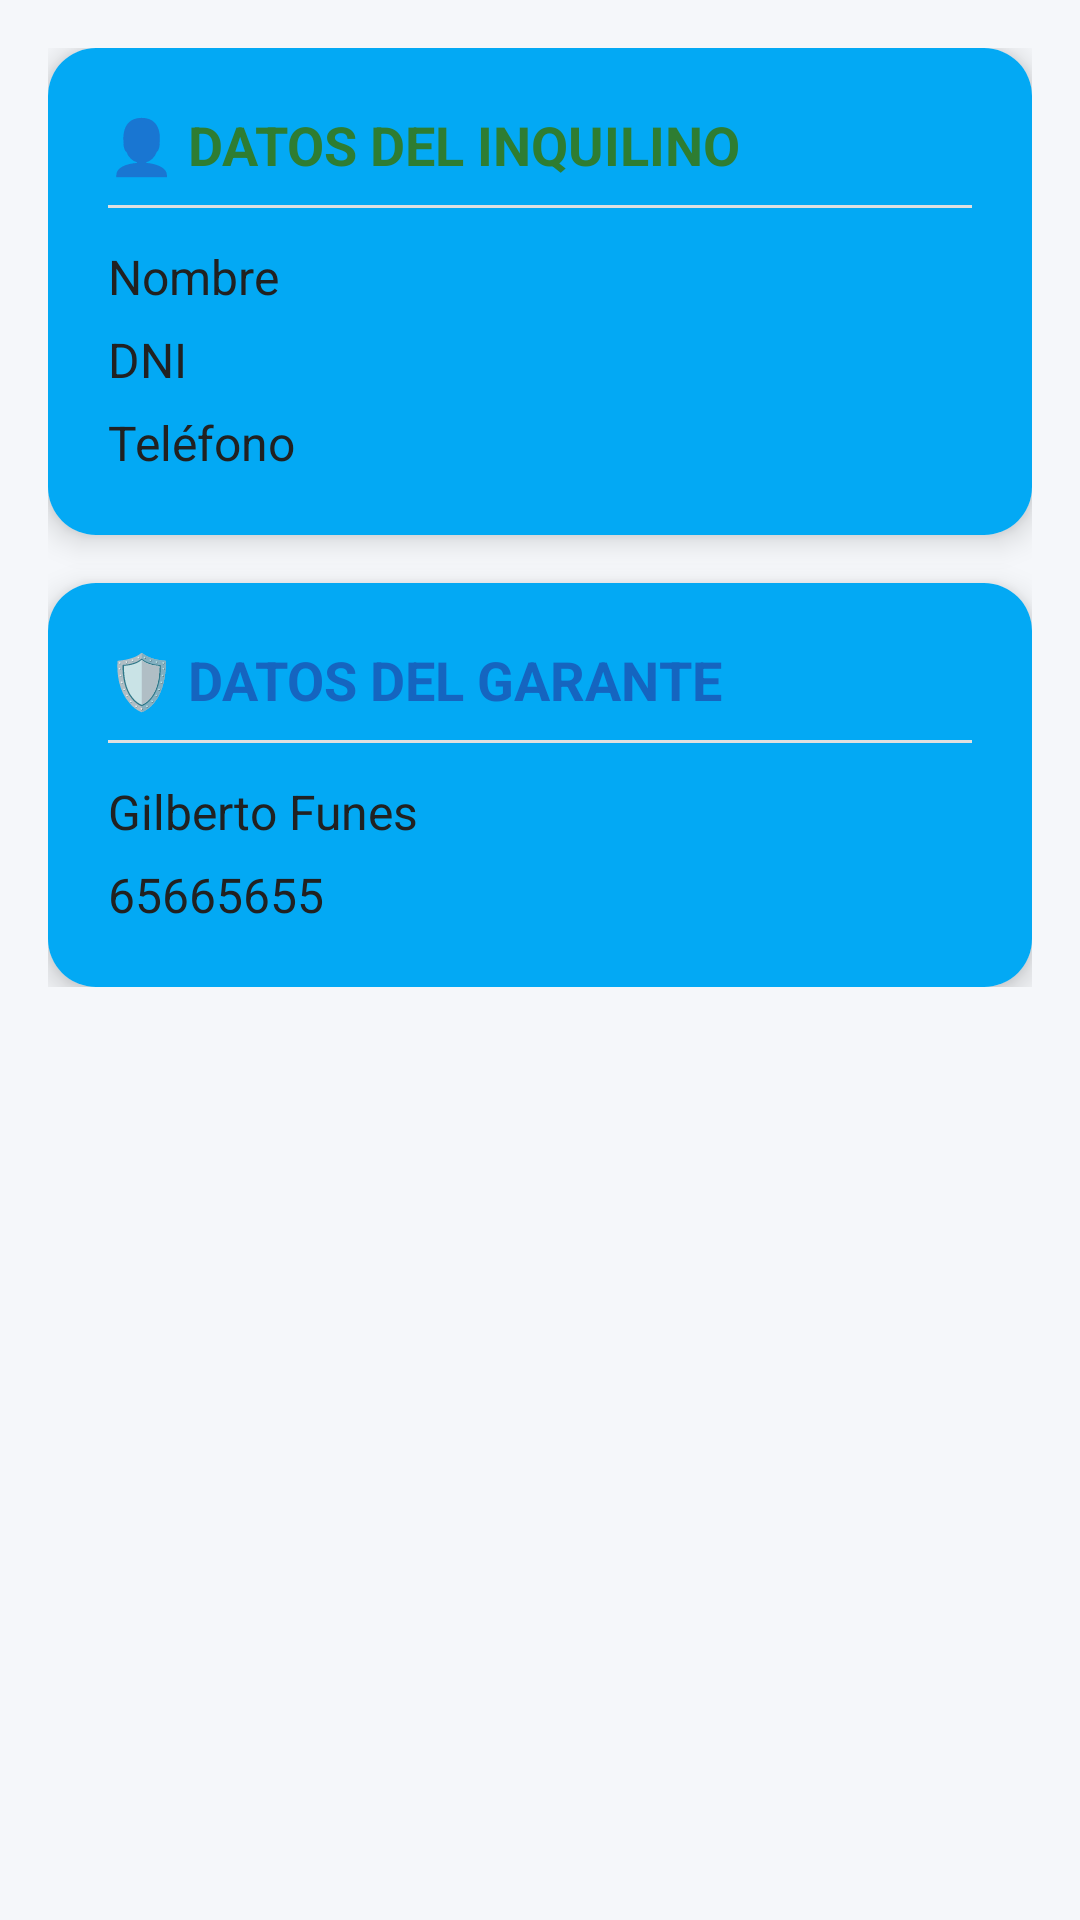

Write the Android layout XML for this screen, with the resource values it uses.
<!-- AndroidManifest.xml: application theme Theme.TPInmobiliaria -->
<!-- res/layout/fragment_detalle_inquilino.xml -->
<?xml version="1.0" encoding="utf-8"?>
<ScrollView xmlns:android="http://schemas.android.com/apk/res/android"
    xmlns:app="http://schemas.android.com/apk/res-auto"
    android:layout_width="match_parent"
    android:layout_height="match_parent"
    android:background="#F5F7FA"
    android:padding="16dp">

    <LinearLayout
        android:layout_width="match_parent"
        android:layout_height="wrap_content"
        android:orientation="vertical">

        <androidx.cardview.widget.CardView
            android:layout_width="match_parent"
            android:layout_height="wrap_content"
            android:layout_marginBottom="16dp"
            app:cardCornerRadius="16dp"
            app:cardElevation="6dp">

            <LinearLayout
                android:layout_width="match_parent"
                android:layout_height="wrap_content"
                android:background="#03A9F4"
                android:orientation="vertical"
                android:padding="20dp">

                <TextView
                    android:layout_width="wrap_content"
                    android:layout_height="wrap_content"
                    android:text="👤 DATOS DEL INQUILINO"
                    android:textColor="#2E7D32"
                    android:textSize="18sp"
                    android:textStyle="bold" />

                <View
                    android:layout_width="match_parent"
                    android:layout_height="1dp"
                    android:layout_marginTop="8dp"
                    android:layout_marginBottom="12dp"
                    android:background="#E0E0E0" />

                <TextView
                    android:id="@+id/tvNombreInquilino"
                    android:layout_width="wrap_content"
                    android:layout_height="wrap_content"
                    android:text="Nombre"
                    android:textColor="#212121"
                    android:textSize="16sp" />

                <TextView
                    android:id="@+id/tvDniInquilino"
                    android:layout_width="wrap_content"
                    android:layout_height="wrap_content"
                    android:layout_marginTop="6dp"
                    android:text="DNI"
                    android:textColor="#212121"
                    android:textSize="16sp" />

                <TextView
                    android:id="@+id/tvTelefonoInquilino"
                    android:layout_width="wrap_content"
                    android:layout_height="wrap_content"
                    android:layout_marginTop="6dp"
                    android:text="Teléfono"
                    android:textColor="#212121"
                    android:textSize="16sp" />

            </LinearLayout>

        </androidx.cardview.widget.CardView>

        <androidx.cardview.widget.CardView
            android:layout_width="match_parent"
            android:layout_height="wrap_content"
            app:cardCornerRadius="16dp"
            app:cardElevation="6dp">

            <LinearLayout
                android:layout_width="match_parent"
                android:layout_height="wrap_content"
                android:background="#03A9F4"
                android:orientation="vertical"
                android:padding="20dp">

                <TextView
                    android:layout_width="wrap_content"
                    android:layout_height="wrap_content"
                    android:text="🛡️ DATOS DEL GARANTE"
                    android:textColor="#1565C0"
                    android:textSize="18sp"
                    android:textStyle="bold" />

                <View
                    android:layout_width="match_parent"
                    android:layout_height="1dp"
                    android:layout_marginTop="8dp"
                    android:layout_marginBottom="12dp"
                    android:background="#E0E0E0" />

                <TextView
                    android:id="@+id/tvNombreGarante"
                    android:layout_width="wrap_content"
                    android:layout_height="wrap_content"
                    android:text="Gilberto Funes"
                    android:textColor="#212121"
                    android:textSize="16sp" />

                <TextView
                    android:id="@+id/tvDniGarante"
                    android:layout_width="wrap_content"
                    android:layout_height="wrap_content"
                    android:layout_marginTop="6dp"
                    android:text="65665655"
                    android:textColor="#212121"
                    android:textSize="16sp" />

            </LinearLayout>

        </androidx.cardview.widget.CardView>

    </LinearLayout>

</ScrollView>
<!-- resources referenced by this layout -->
<resources>
  <style name="Theme.TPInmobiliaria" parent="Base.Theme.TPInmobiliaria" />
  <style name="Base.Theme.TPInmobiliaria" parent="Theme.Material3.DayNight.NoActionBar">
          
          
      </style>
</resources>
